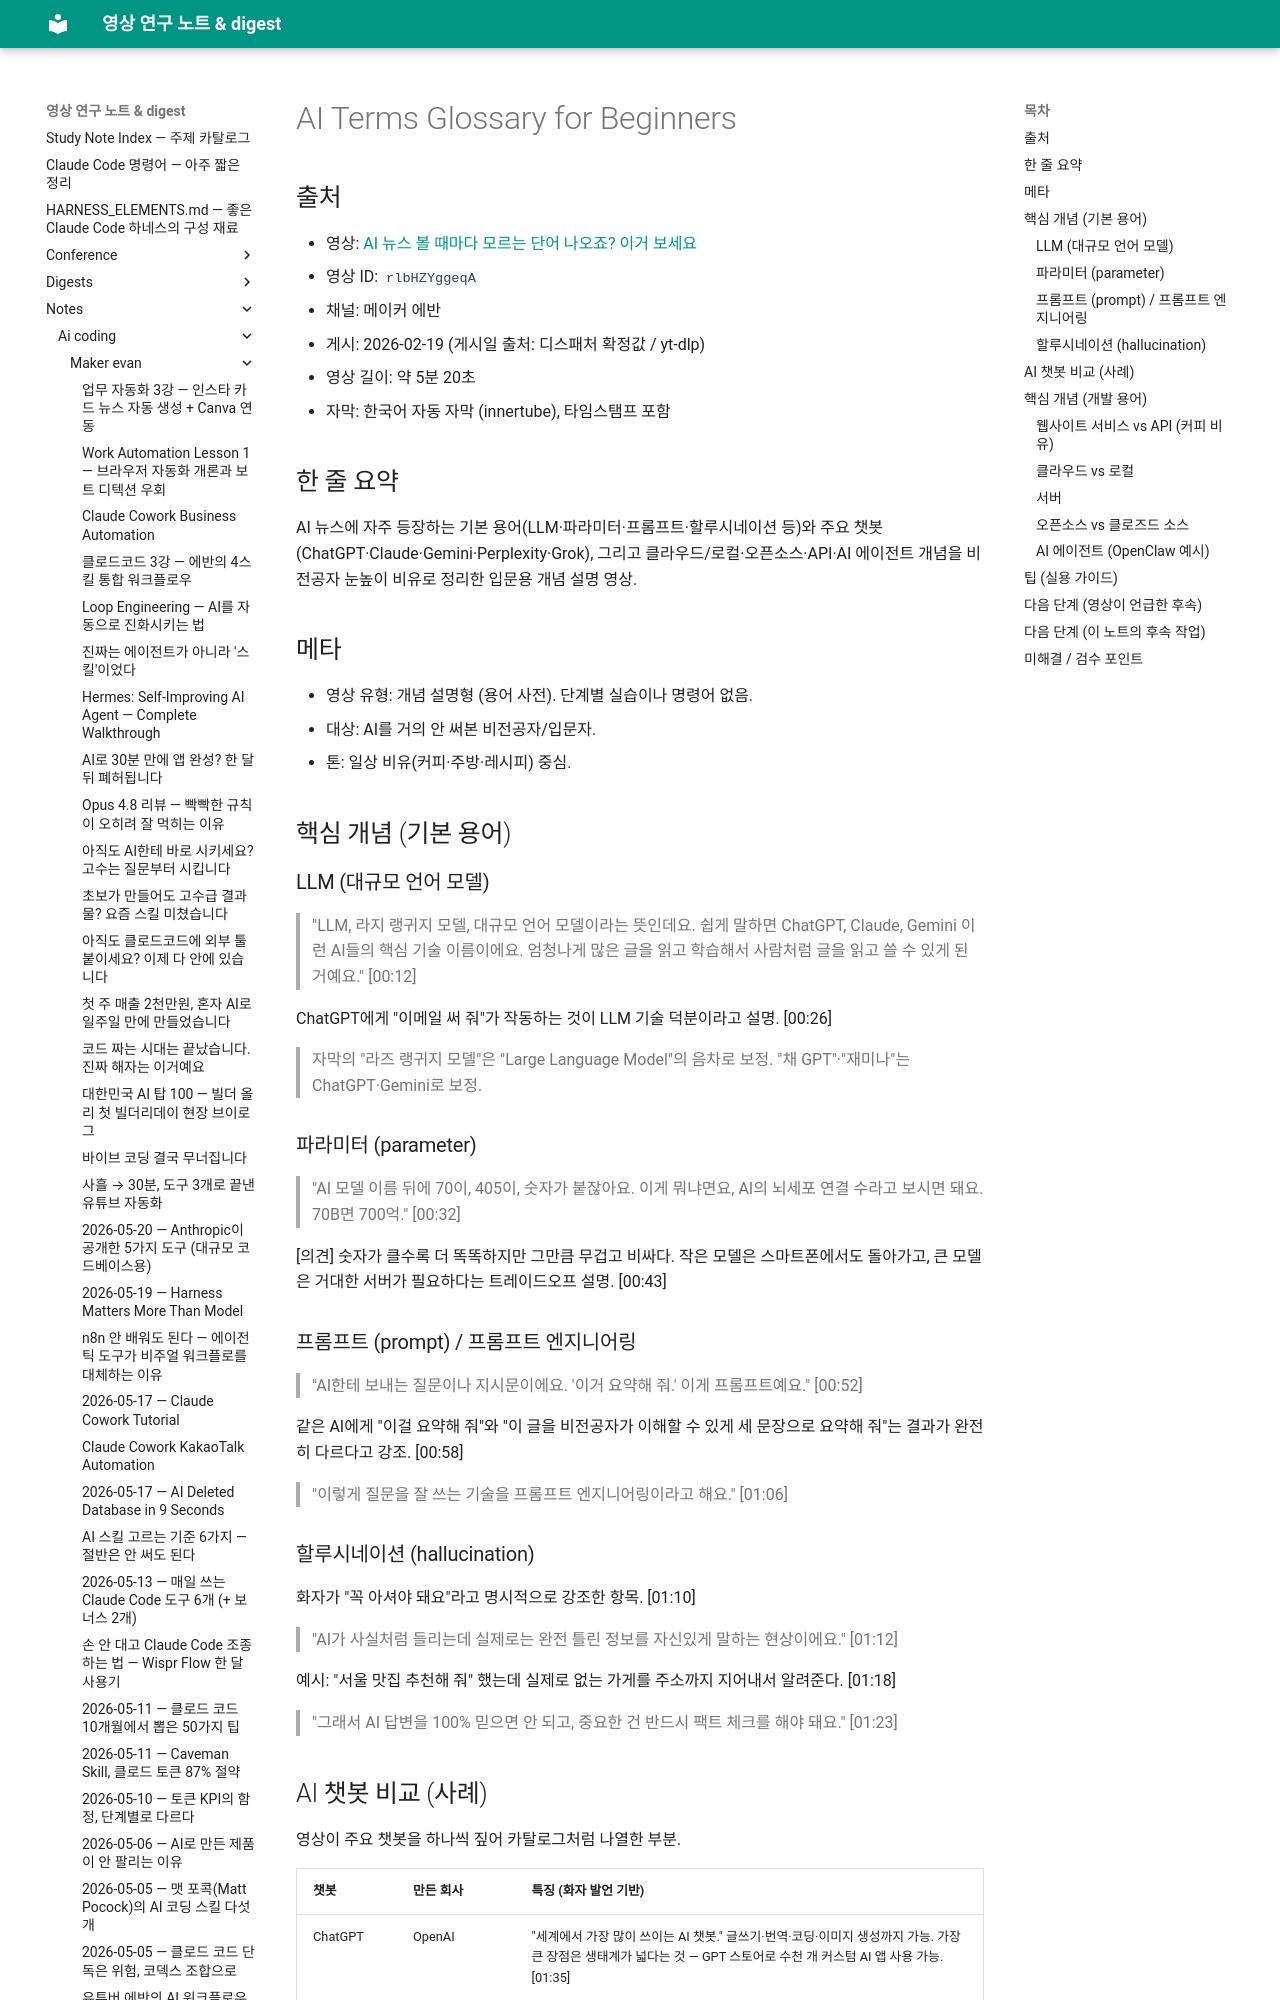

repository: Yoonkyu-Lee/claude-code-tutorial · page: notes/ai-coding/maker-evan/2026-02-19-ai-terms-glossary-for-beginners/index.html · generator: mkdocs

# AI Terms Glossary for Beginners

## 출처
- 영상: [AI 뉴스 볼 때마다 모르는 단어 나오죠? 이거 보세요](https://www.youtube.com/watch?v=rlbHZYggeqA)
- 영상 ID: `rlbHZYggeqA`
- 채널: 메이커 에반
- 게시: 2026-02-19 (게시일 출처: 디스패처 확정값 / yt-dlp)
- 영상 길이: 약 5분 20초
- 자막: 한국어 자동 자막 (innertube), 타임스탬프 포함

## 한 줄 요약
AI 뉴스에 자주 등장하는 기본 용어(LLM·파라미터·프롬프트·할루시네이션 등)와 주요 챗봇(ChatGPT·Claude·Gemini·Perplexity·Grok), 그리고 클라우드/로컬·오픈소스·API·AI 에이전트 개념을 비전공자 눈높이 비유로 정리한 입문용 개념 설명 영상.

## 메타
- 영상 유형: 개념 설명형 (용어 사전). 단계별 실습이나 명령어 없음.
- 대상: AI를 거의 안 써본 비전공자/입문자.
- 톤: 일상 비유(커피·주방·레시피) 중심.

## 핵심 개념 (기본 용어)

### LLM (대규모 언어 모델)
> "LLM, 라지 랭귀지 모델, 대규모 언어 모델이라는 뜻인데요. 쉽게 말하면 ChatGPT, Claude, Gemini 이런 AI들의 핵심 기술 이름이에요. 엄청나게 많은 글을 읽고 학습해서 사람처럼 글을 읽고 쓸 수 있게 된 거예요." [00:12]

ChatGPT에게 "이메일 써 줘"가 작동하는 것이 LLM 기술 덕분이라고 설명. [00:26]

> 자막의 "라즈 랭귀지 모델"은 "Large Language Model"의 음차로 보정. "채 GPT"·"재미나"는 ChatGPT·Gemini로 보정.

### 파라미터 (parameter)
> "AI 모델 이름 뒤에 70이, 405이, 숫자가 붙잖아요. 이게 뭐냐면요, AI의 뇌세포 연결 수라고 보시면 돼요. 70B면 700억." [00:32]

[의견] 숫자가 클수록 더 똑똑하지만 그만큼 무겁고 비싸다. 작은 모델은 스마트폰에서도 돌아가고, 큰 모델은 거대한 서버가 필요하다는 트레이드오프 설명. [00:43]

### 프롬프트 (prompt) / 프롬프트 엔지니어링
> "AI한테 보내는 질문이나 지시문이에요. '이거 요약해 줘.' 이게 프롬프트예요." [00:52]

같은 AI에게 "이걸 요약해 줘"와 "이 글을 비전공자가 이해할 수 있게 세 문장으로 요약해 줘"는 결과가 완전히 다르다고 강조. [00:58]

> "이렇게 질문을 잘 쓰는 기술을 프롬프트 엔지니어링이라고 해요." [01:06]

### 할루시네이션 (hallucination)
화자가 "꼭 아셔야 돼요"라고 명시적으로 강조한 항목. [01:10]

> "AI가 사실처럼 들리는데 실제로는 완전 틀린 정보를 자신있게 말하는 현상이에요." [01:12]

예시: "서울 맛집 추천해 줘" 했는데 실제로 없는 가게를 주소까지 지어내서 알려준다. [01:18]

> "그래서 AI 답변을 100% 믿으면 안 되고, 중요한 건 반드시 팩트 체크를 해야 돼요." [01:23]
